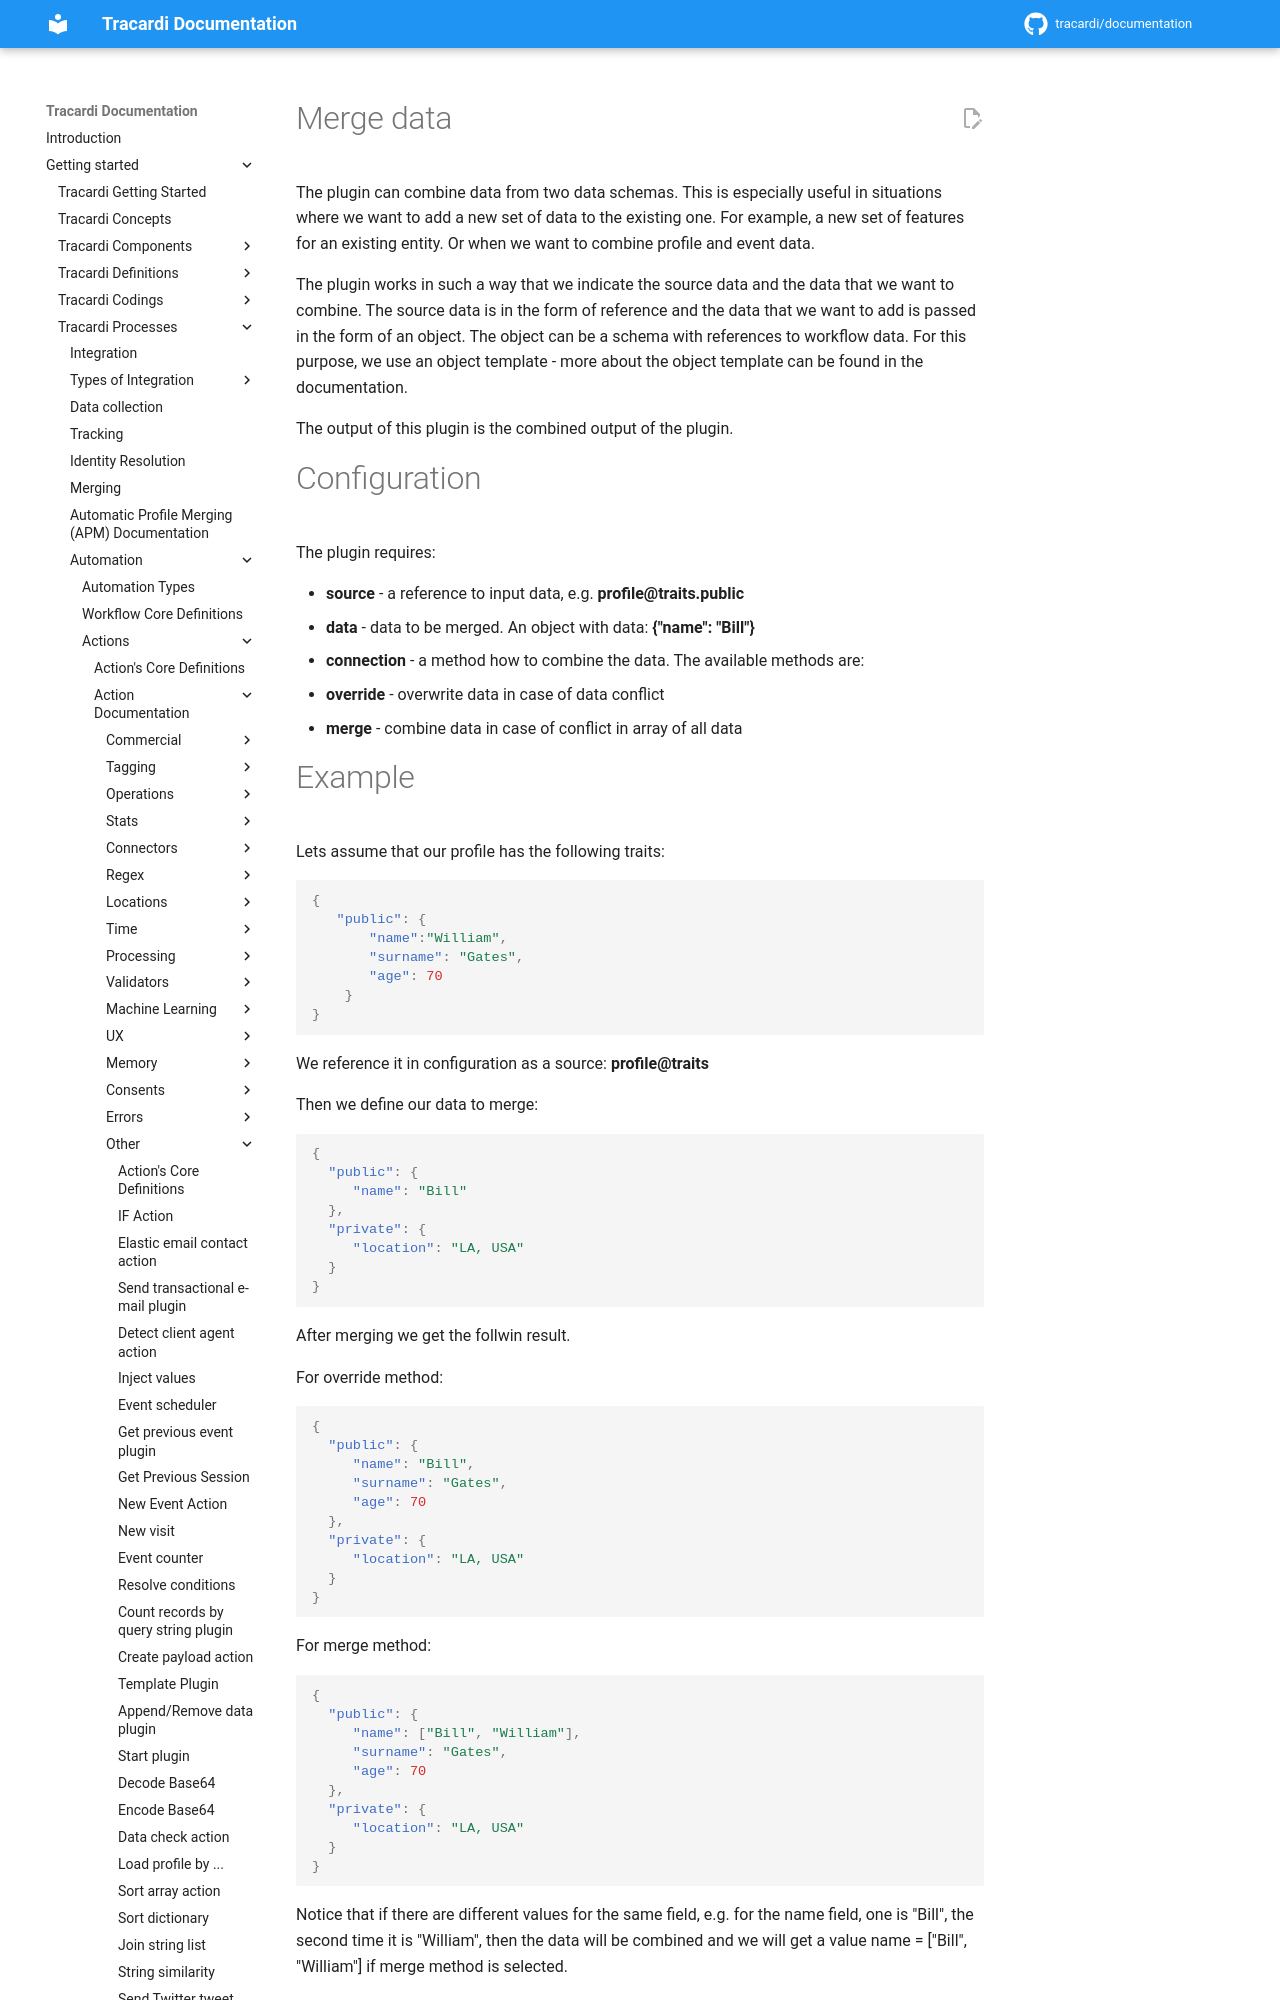

repository: Tracardi/documentation · page: 1.1.x/getting_started/processes/workflow/actions/marge_data_action/index.html · generator: mkdocs

# Merge data

The plugin can combine data from two data schemas. This is especially useful in situations where we want to add a new set of data to the existing one. For example, a new set of features for an existing entity. Or when we want to combine profile and event data.

The plugin works in such a way that we indicate the source data and the data that we want to combine. The source data is in the form of reference and the data that we want to add is passed in the form of an object. The object can be a schema with references to workflow data. For this purpose, we use an object template - more about the object template can be found in the documentation.

The output of this plugin is the combined output of the plugin.
